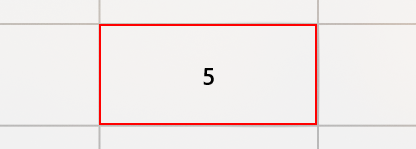
Workflow: Flowchart

Step 1: click on the button 'Five' in window 'Calculator' (applicationframehost.exe)

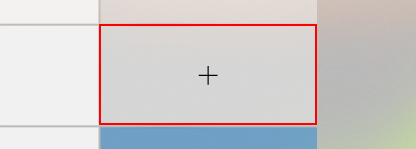
Step 2: click on the button 'Plus' in window 'Calculator' (applicationframehost.exe)

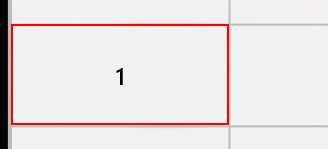
Step 3: click on the button 'One' in window 'Calculator' (applicationframehost.exe)

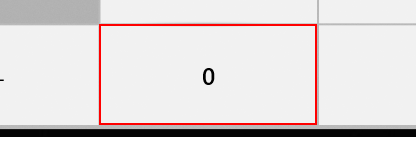
Step 4: click on the button 'Zero' in window 'Calculator' (applicationframehost.exe)

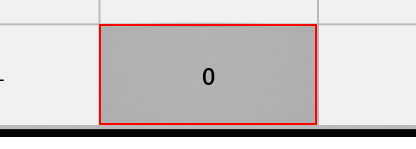
Step 5: click on the button 'Zero' in window 'Calculator' (applicationframehost.exe) (repeated 5 times)

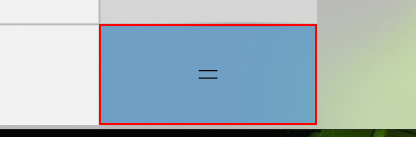
Step 10: click on the button 'Equals' in window 'Calculator' (applicationframehost.exe)

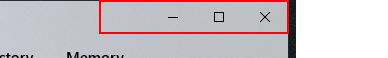
Step 11: click on the element in window 'Calculator' (applicationframehost.exe)

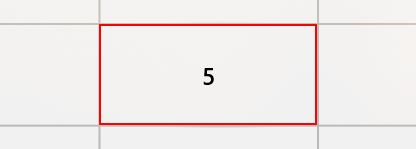
Step 12: click on the button 'Five' in window 'Calculator' (applicationframehost.exe)

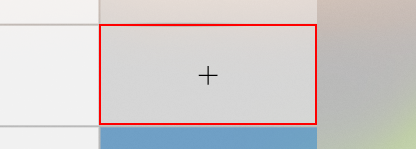
Step 13: click on the button 'Plus' in window 'Calculator' (applicationframehost.exe)

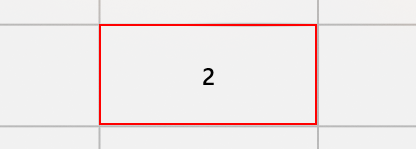
Step 14: click on the button 'Two' in window 'Calculator' (applicationframehost.exe)

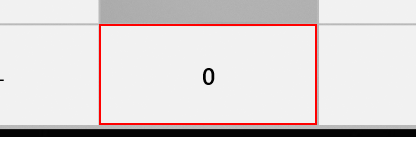
Step 15: click on the button 'Zero' in window 'Calculator' (applicationframehost.exe)

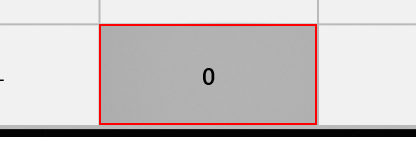
Step 16: click on the button 'Zero' in window 'Calculator' (applicationframehost.exe) (repeated 4 times)

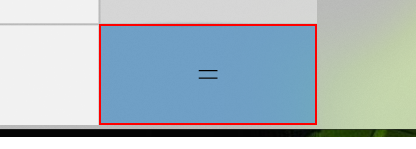
Step 20: click on the button 'Equals' in window 'Calculator' (applicationframehost.exe)

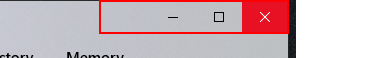
Step 21: click on the element in window 'Calculator' (applicationframehost.exe)

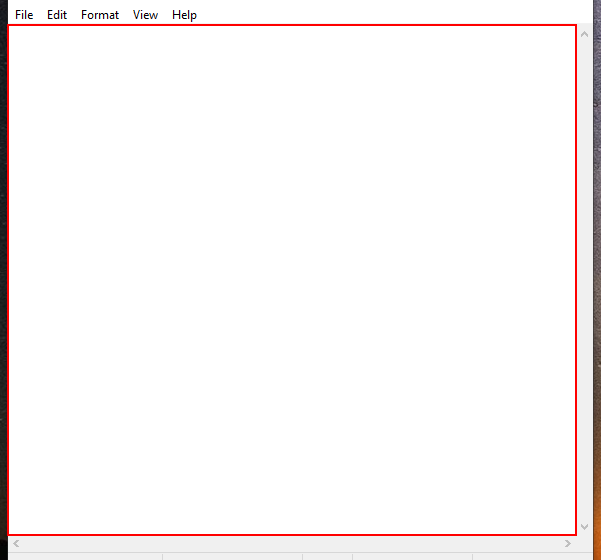
Step 22: type "Hey i am gonna succeed !!" into the editable text 'Text Editor' in window 'Untitled - Notepad' (notepad.exe)

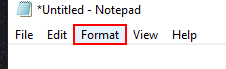
Step 23: click on the menu item 'Format' in window '*Untitled - Notepad' (notepad.exe)

Step 24: click on 'menu item  Font...' (notepad.exe) (no picture)

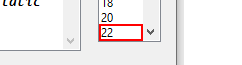
Step 25: click on the list item in window 'Font' (notepad.exe)

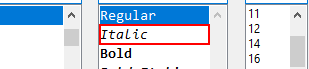
Step 26: click on the list item 'Italic' in window 'Font' (notepad.exe)

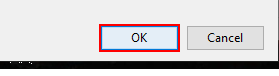
Step 27: click in window 'Font' (notepad.exe)

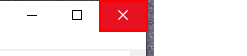
Step 28: click on the push button 'Close' in window '*Untitled - Notepad' (notepad.exe)

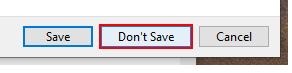
Step 29: click on the button 'Don't Save' in window 'Notepad' (notepad.exe)

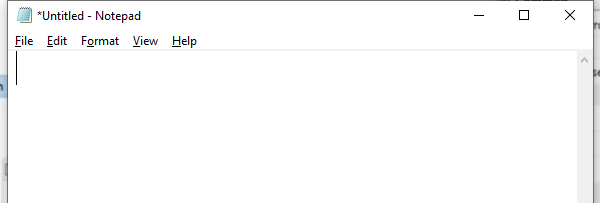
Step 30: Open Application 'explorer.exe' on the element in window '*Untitled - Notepad' (notepad.exe)

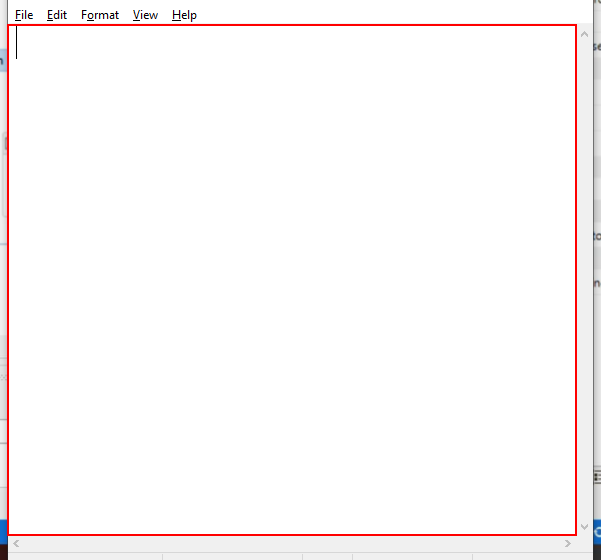
Step 31: type "Launch of RPA" into the editable text 'Text Editor'

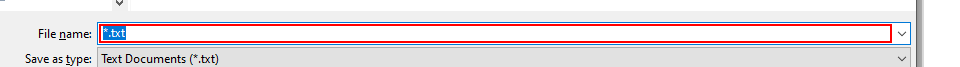
Step 32: type "RPA test" in window 'Save As' (notepad.exe)

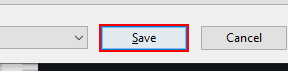
Step 33: click in window 'Save As' (notepad.exe)

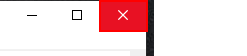
Step 34: Close Application 'push button  Close' on the push button 'Close' in window 'RPA test - Notepad' (notepad.exe)

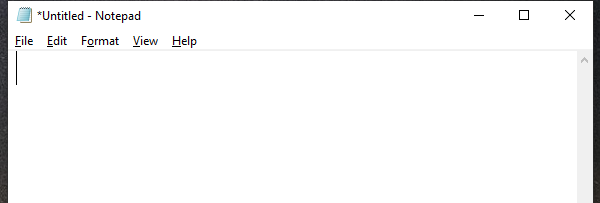
Step 35: Open Application 'notepad.exe *Untitled' on the element in window '*Untitled - Notepad' (notepad.exe)

Step 36: click on the push button 'Close' (same screen as step 34)

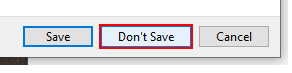
Step 37: click on the button 'Don't Save' in window 'Notepad' (notepad.exe)